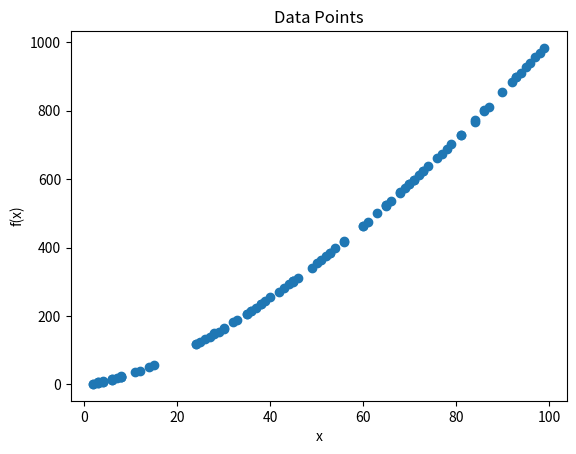

Source code (Python):
"""
This app uses Python 3.12, numpy, and pandas to generate a set of data points and plot them on a graph.
"""

# Import the necessary libraries (may need to PIP install numpy and pandas)
import numpy as np
import pandas as pd
import matplotlib.pyplot as plt

"""
Create a function 'gendata' that generates a set of data points (x, f(x)) and returns them as a pandas data frame.
Arguments:
- 'x_range' is a tuple of two integers representing the range of x values to generate.
Returns:
- A pandas data frame with two columns, 'x' and 'y'.
Details:
- 'x' values are generated randomly between x_range[0] and x_range[1].
- 'y' values are generated as a non-linear function of x with excessive random noise: y = x ^ 1.5  + noise.
- The data frame is sorted by the 'x' values.
Examples:
- gendata((1, 10)) should return a data frame with 10 rows and two columns.
- gendata((1, 100)) should return a data frame with 100 rows and two columns.
"""
def gendata(x_range):
    # Generate random x values
    x = np.random.randint(x_range[0], x_range[1], size=100)
    # Generate y values with noise
    y = x ** 1.5 + np.random.normal(size=100)
    # Create a data frame
    df = pd.DataFrame({'x': x, 'y': y})
    # Sort the data frame by 'x' values
    df = df.sort_values(by='x')
    return df

"""
Create a function 'plotdata' that plots the data points from the data frame produced by the 'gendata' function.
Arguments:
- 'data' is a pandas data frame with two columns, 'x' and 'y'.
Returns:
- None
Details:
- The data points are plotted as a scatter plot.
- The plot has a title 'Data Points', x-axis label 'x', and y-axis label 'f(x)'.
"""
def plotdata(data):
    plt.scatter(data['x'], data['y'])
    plt.title('Data Points')
    plt.xlabel('x')
    plt.ylabel('f(x)')
    plt.show()

"""
Create a function 'main' that generates data points and plots them.
Arguments:
- None
Returns:
- None
Error Handling:
- No error handling is required.
"""
def main():
    data = gendata((1, 100))
    plotdata(data)

if __name__ == '__main__':
    main()
